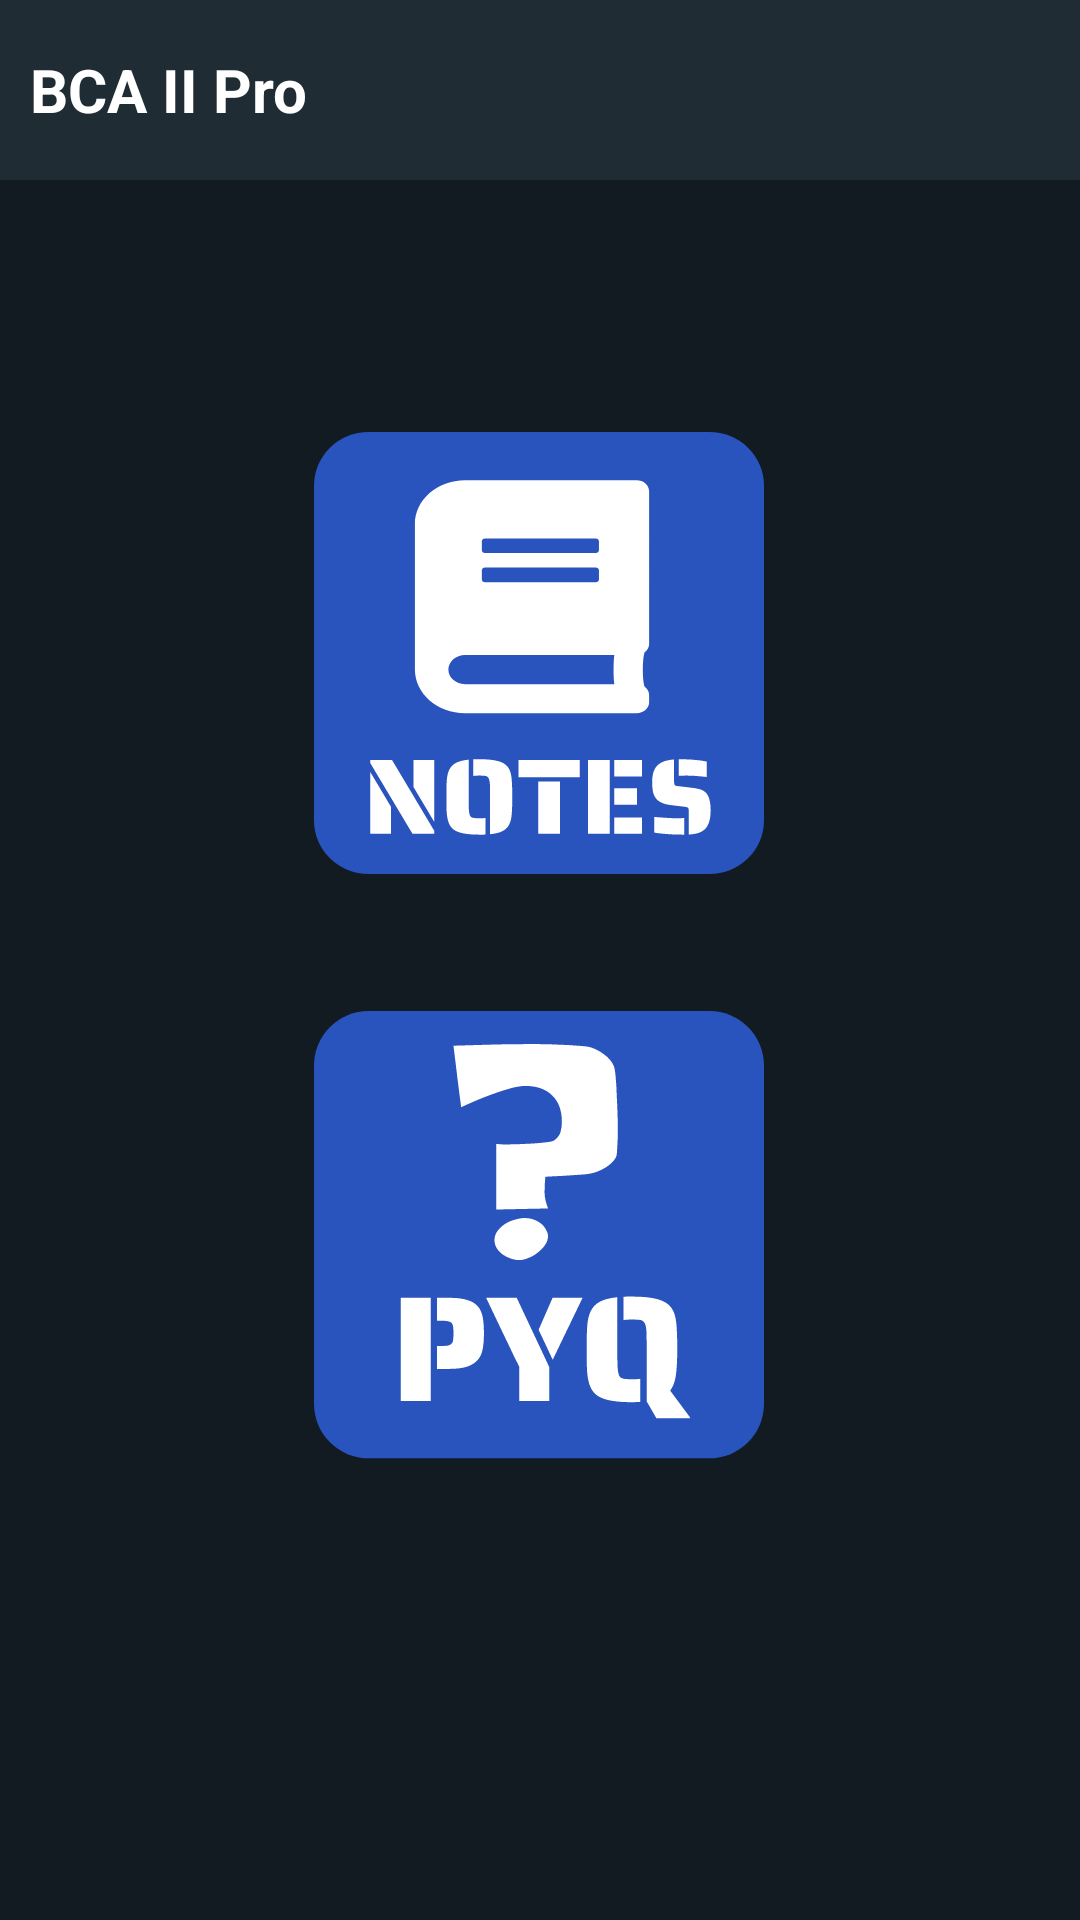

The Android layout XML behind this screen, and the referenced resources:
<!-- AndroidManifest.xml: application theme Theme.BCAII -->
<!-- res/layout/activity_home.xml -->
<?xml version="1.0" encoding="utf-8"?>
<FrameLayout xmlns:android="http://schemas.android.com/apk/res/android"
    xmlns:app="http://schemas.android.com/apk/res-auto"
    xmlns:tools="http://schemas.android.com/tools"
    android:id="@+id/relativeLayout"
    android:layout_width="match_parent"
    android:layout_height="match_parent"
    style="@style/SCREEN"
    tools:context=".HomeActivity">

    <RelativeLayout
        android:layout_width="match_parent"
        android:layout_height="wrap_content"
        tools:layout_editor_absoluteX="0dp"
        tools:layout_editor_absoluteY="0dp">

        <LinearLayout
            style="@style/TEXTTAB"
            android:layout_width="match_parent"
            android:layout_height="60dp">

            <TextView
                android:id="@+id/texttab"
                android:textColor="@color/white"
                android:layout_width="wrap_content"
                android:layout_height="match_parent"
                android:gravity="center_vertical"
                android:padding="10dp"
                android:text="BCA II Pro"
                android:textSize="20sp"
                android:textStyle="bold" />
            

        </LinearLayout>

        <androidx.constraintlayout.widget.ConstraintLayout
            android:layout_width="match_parent"
            android:layout_height="match_parent">

            <ImageButton
                android:id="@+id/notes"
                android:layout_width="150dp"
                android:layout_height="150dp"
                android:background="@drawable/notes_b"
                android:onClick="opennotes"
                android:scaleType="centerCrop"
                app:layout_constraintBottom_toBottomOf="parent"
                app:layout_constraintEnd_toEndOf="parent"
                app:layout_constraintHorizontal_bias="0.498"
                app:layout_constraintStart_toStartOf="parent"
                app:layout_constraintTop_toTopOf="parent"
                app:layout_constraintVertical_bias="0.294" />

            <ImageButton
                android:id="@+id/pyq"
                android:layout_width="150dp"
                android:layout_height="150dp"
                android:background="@drawable/pyq_b"
                android:onClick="openPYQ"
                android:scaleType="centerCrop"
                app:layout_constraintBottom_toBottomOf="parent"
                app:layout_constraintEnd_toEndOf="parent"
                app:layout_constraintHorizontal_bias="0.498"
                app:layout_constraintStart_toStartOf="parent"
                app:layout_constraintTop_toTopOf="parent"
                app:layout_constraintVertical_bias="0.688" />
        </androidx.constraintlayout.widget.ConstraintLayout>

    </RelativeLayout>

</FrameLayout>
<!-- resources referenced by this layout -->
<resources>
  <color name="white">#FFFFFFFF</color>
  <!-- drawable notes_b: vector/xml drawable (drawable, 4172 chars, omitted) -->
  <!-- drawable pyq_b: vector/xml drawable (drawable, 4796 chars, omitted) -->
  <style name="SCREEN">
          <item name="android:background">@color/dark</item>
      </style>
  <style name="TEXTTAB">
          <item name="android:background">@color/lightdark</item>
      </style>
  <style name="Theme.BCAII" parent="Base.Theme.BCAII" />
  <color name="dark">#121B22</color>
  <color name="lightdark">#1F2C34</color>
  <style name="Base.Theme.BCAII" parent="Theme.Material3.DayNight.NoActionBar">
          
          <item name="colorPrimary">@color/lightdark</item>
      </style>
</resources>
